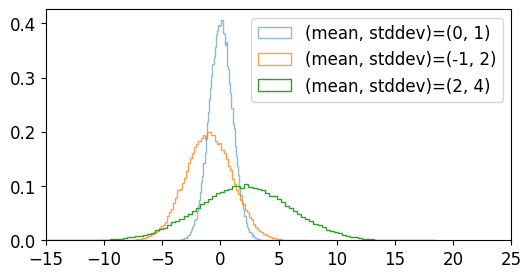

Generate this figure with matplotlib:
import numpy as np
import matplotlib.pyplot as plt

plt.style.use('default')
plt.rcParams['figure.figsize'] = (6, 3)
plt.rcParams['font.size'] = 12

a = np.random.randn(100000)
b = 2 * np.random.randn(100000) - 1
c = 4 * np.random.randn(100000) + 2

plt.hist(a, bins=100, density=True, alpha=0.5, histtype='step', label='(mean, stddev)=(0, 1)')
plt.hist(b, bins=100, density=True, alpha=0.75, histtype='step', label='(mean, stddev)=(-1, 2)')
plt.hist(c, bins=100, density=True, alpha=1.0, histtype='step', label='(mean, stddev)=(2, 4)')

plt.xlim(-15, 25)
plt.legend()
plt.show()